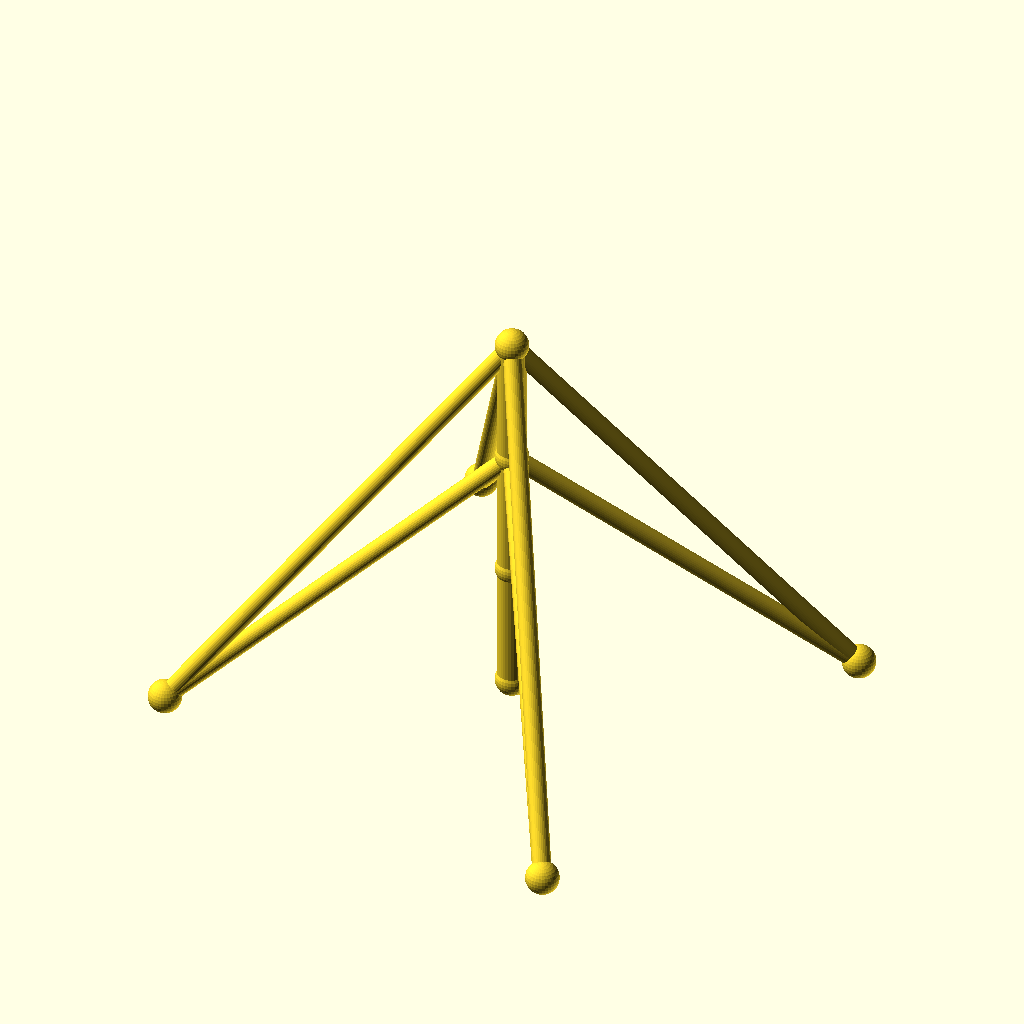
Cell 1: rendered with the file's own defaults.
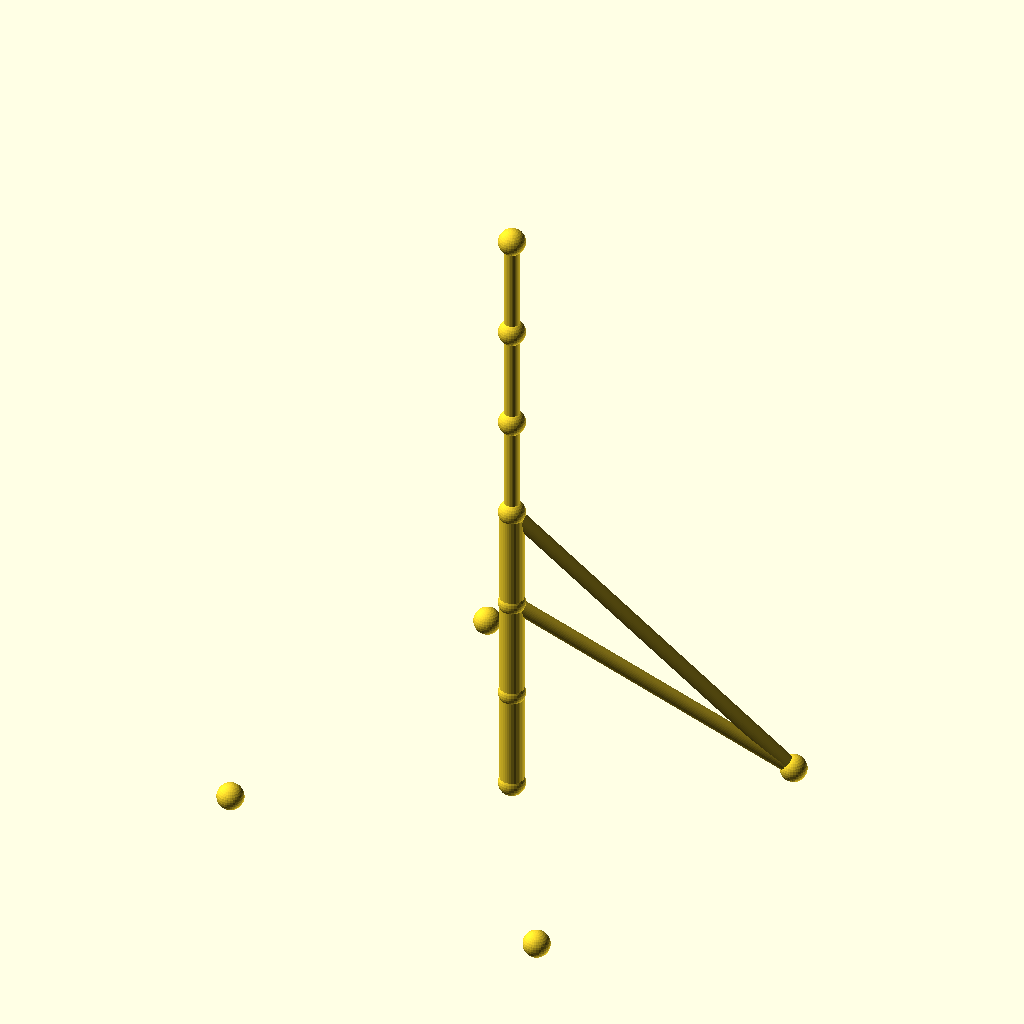
Cell 2: the same model with sections = 6.
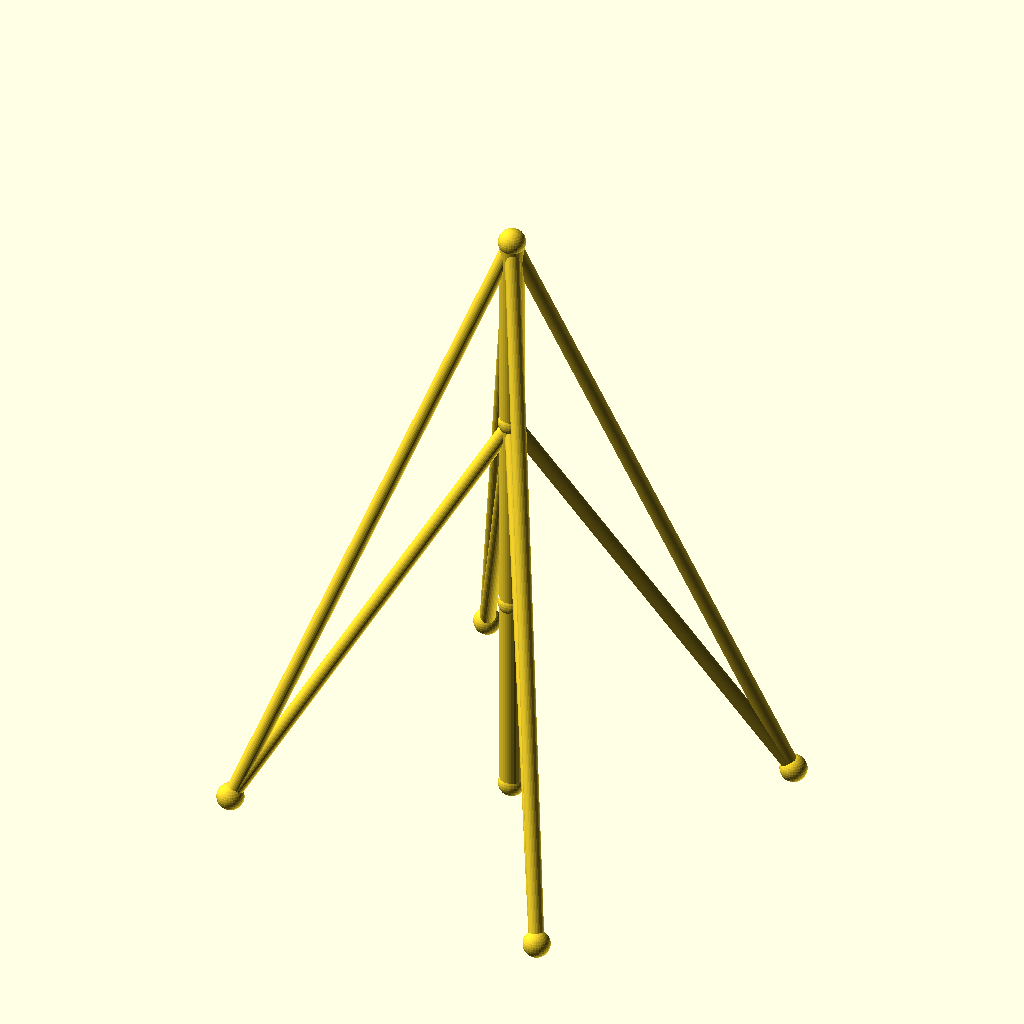
Cell 3 — seg_h set to 70, the other parameters unchanged.
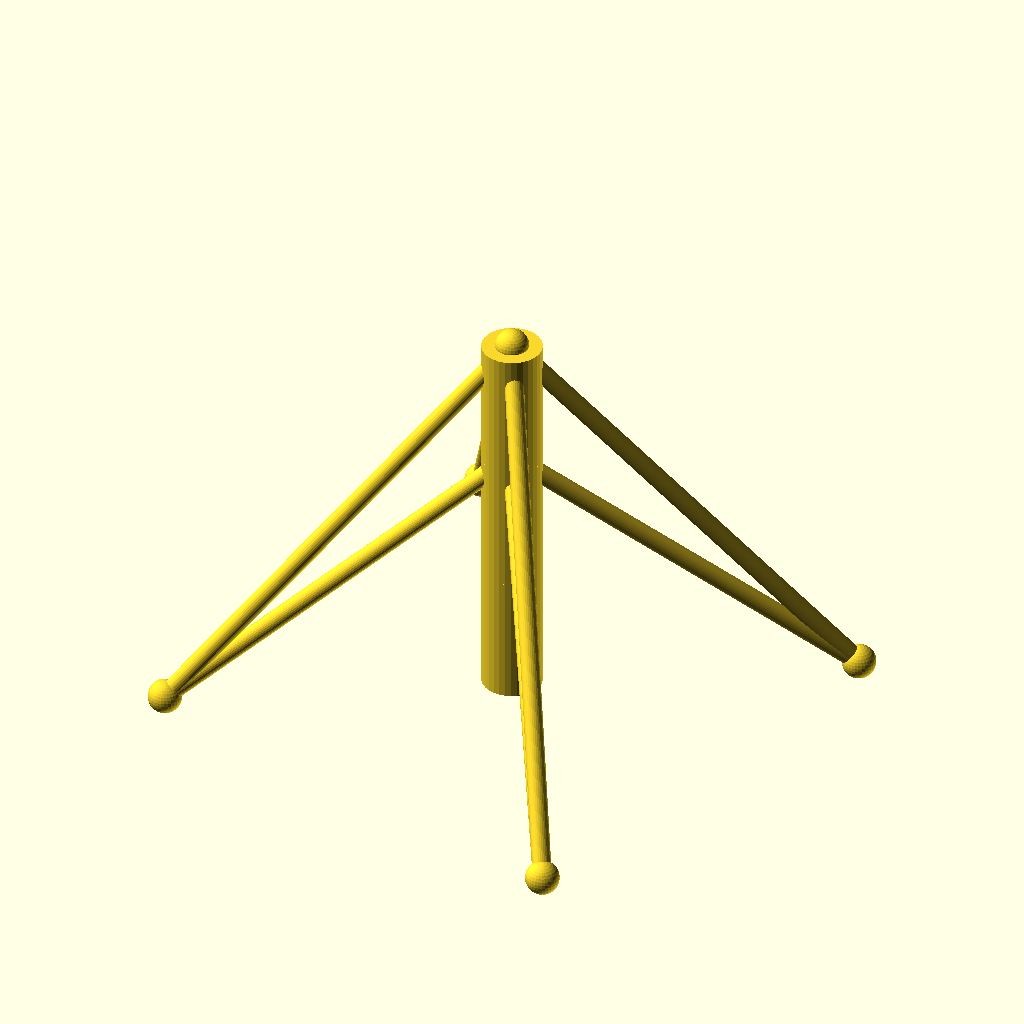
Cell 4: mast_r = 8 (everything else at default).
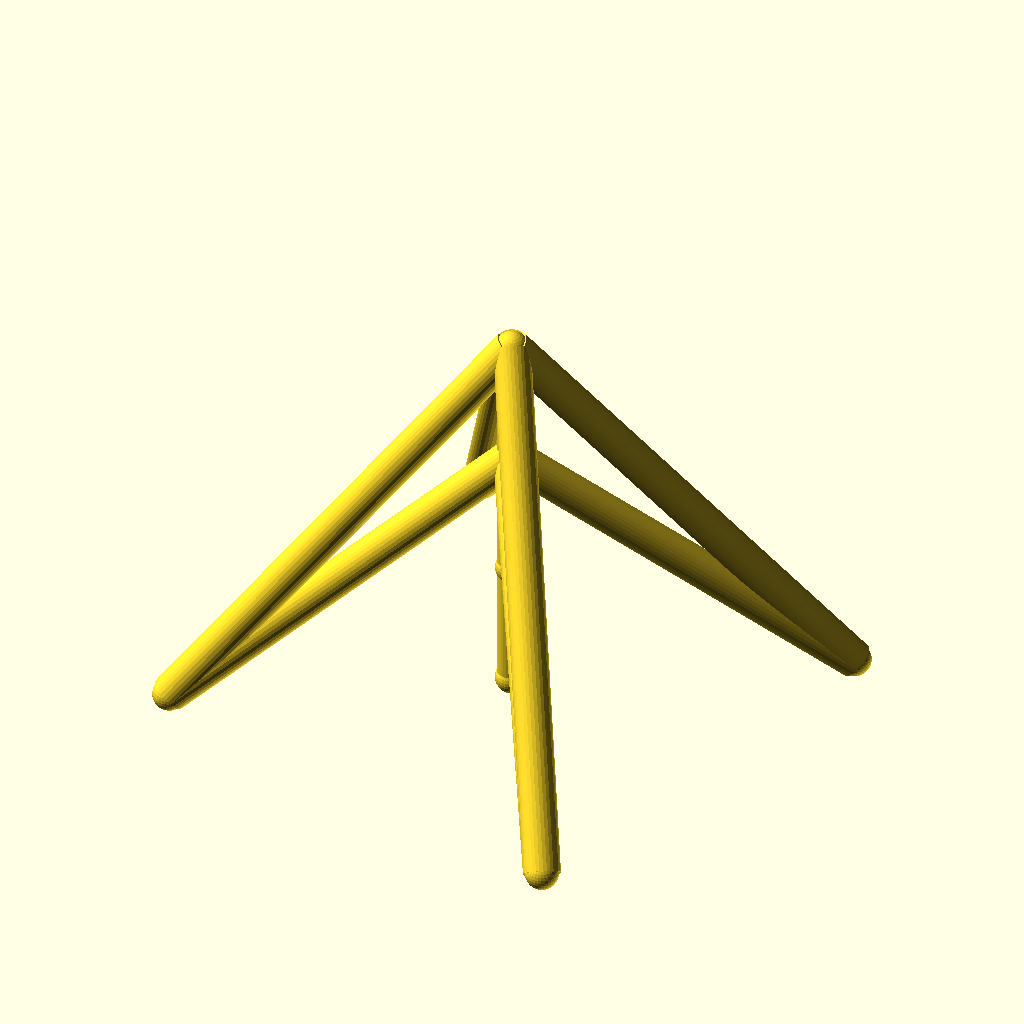
Cell 5: guy_r = 5 (everything else at default).
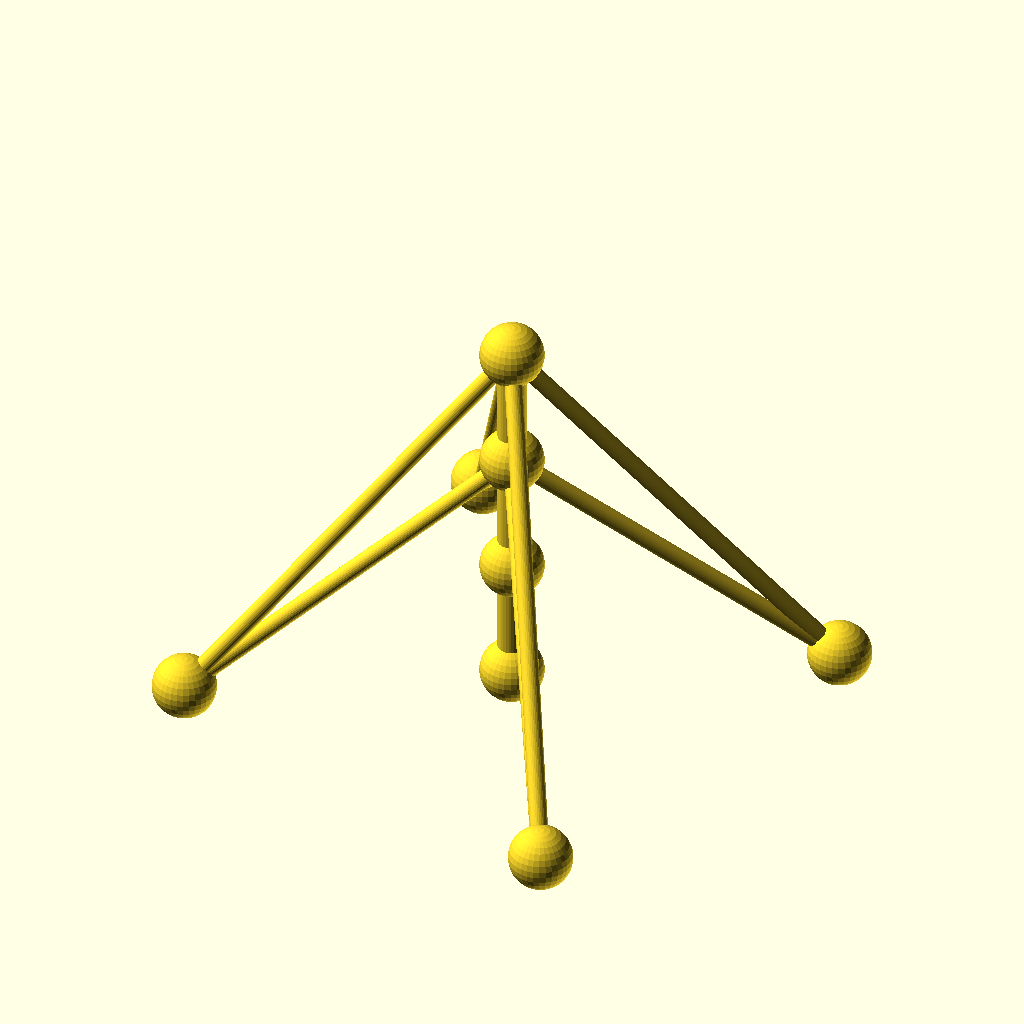
Cell 6: the same model with joint_r = 9.
All cells are drawn from the same view direction (rotation 55°, 0°, 25°, orthographic, colour scheme Cornfield), but the view is re-fitted for each cell, so position and scale can differ between cells as well as the parameter.
The OpenSCAD source (optional_data/data/wire2/guymasts/scene_0032.scad):
$fn = 32;

// ----------------------------------------------------------------------
// Guyed mast: 3 sections of 35 mm, 4 anchors on R90
// ----------------------------------------------------------------------

// --- parameters (mm) ---
sections = 3;             // number of mast sections
seg_h = 35;               // section height
mast_r = 4;               // mast member radius
guy_r = 2.5;              // guy wire radius
joint_r = 4.5;            // joint ball radius
anchors_n = 4;            // number of ground anchors
anchor_r = 90;            // anchor ring radius
anchor_step = 90;         // angle between anchors, degrees
anchor_a0 = 30;           // angle of the first anchor, degrees
tiers = 2;                // number of guy tiers
guy_h_3 = 105;            // guy tier height (section 3)
guy_h_2 = 70;             // guy tier height (section 2)

bbox_x = anchor_r * (cos(anchor_a0 + 0 * anchor_step) - cos(anchor_a0 + 2 * anchor_step)) + 2 * joint_r;  // overall X, joints included
bbox_y = anchor_r * (sin(anchor_a0 + 1 * anchor_step) - sin(anchor_a0 + 3 * anchor_step)) + 2 * joint_r;  // overall Y, joints included
bbox_z = sections * seg_h + 2 * joint_r;  // overall Z, joints included
mast_d = 2 * mast_r;  // mast trunk diameter
guy_d = 2 * guy_r;  // guy wire diameter
joint_d = 2 * joint_r;  // joint ball diameter
nodes = concat([for (i = [0 : sections]) [0, 0, i * seg_h]], [for (k = [0 : anchors_n - 1]) [anchor_r * cos(anchor_a0 + k * anchor_step), anchor_r * sin(anchor_a0 + k * anchor_step), 0]]);

module member(a, b, r) {
  /* round stock from joint a to joint b, ends buried in the joint balls */
  d = b - a;
  length = norm(d);
  translate(a) rotate([0, acos(d[2] / length), atan2(d[1], d[0])])
    cylinder(h = length, r = r);
}

module joint(p, r) {
  /* ball at the joint centre, fatter than every member meeting there */
  translate(p) sphere(r = r);
}

/* members - each call is one graph edge */
member(nodes[0], nodes[1], mast_r);
member(nodes[1], nodes[2], mast_r);
member(nodes[2], nodes[3], mast_r);
member(nodes[3], nodes[4], guy_r);
member(nodes[3], nodes[5], guy_r);
member(nodes[3], nodes[6], guy_r);
member(nodes[3], nodes[7], guy_r);
member(nodes[2], nodes[4], guy_r);
member(nodes[2], nodes[5], guy_r);
member(nodes[2], nodes[6], guy_r);
member(nodes[2], nodes[7], guy_r);

/* joint balls */
for (p = nodes) joint(p, joint_r);
Customizer parameters (derived from the source; name, type, default, range or options):
sections: number, default 3
seg_h: number, default 35
mast_r: number, default 4
guy_r: number, default 2.5
joint_r: number, default 4.5
anchors_n: number, default 4
anchor_r: number, default 90
anchor_step: number, default 90
anchor_a0: number, default 30
tiers: number, default 2
guy_h_3: number, default 105
guy_h_2: number, default 70
